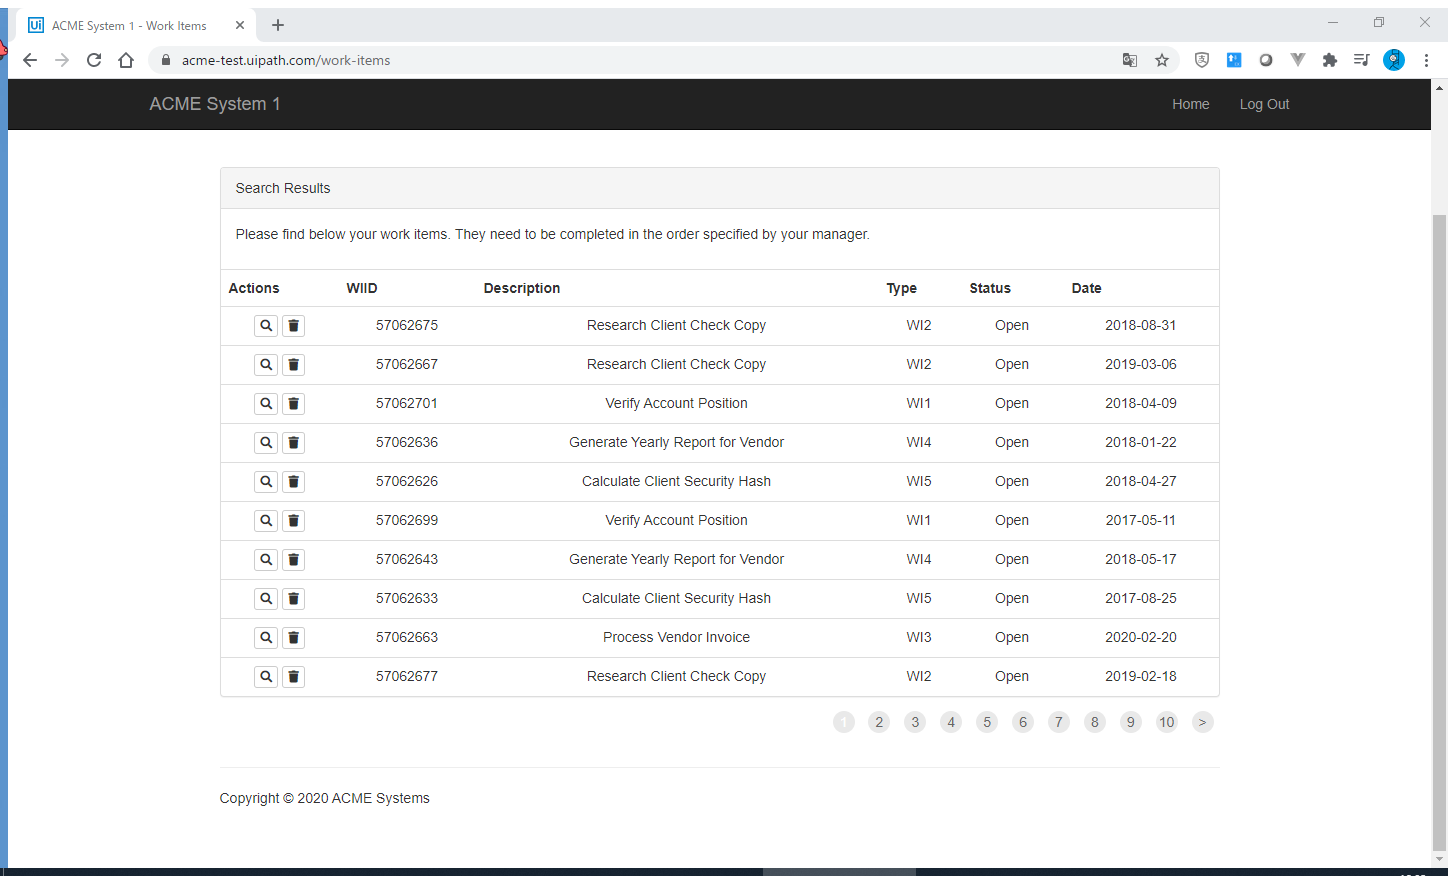
Task: helloworld
Workflow: DataScraping

Step 1: ブラウザーにアタッチ 'ACMESyste Page' in window 'ACME System 1 - Work Items' (chrome.exe)

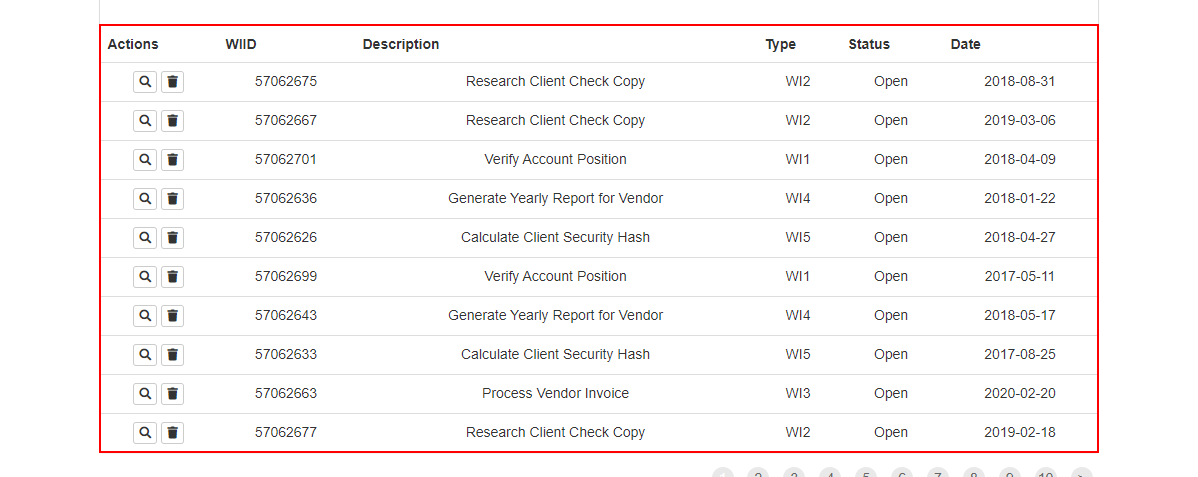
Step 2: get-text from the table